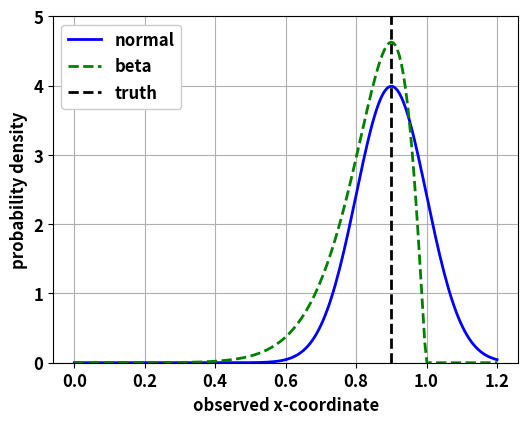

Recreate this plot in Python.
#!/usr/bin/env python3
# -*- coding: utf-8 -*-
"""
Created on Thu Jun 27 10:35:39 2024

@author: ivo
"""

import numpy as np
from scipy.stats import norm, beta 
from scipy.optimize import fsolve
import matplotlib.pyplot as plt
import matplotlib as mpl 


# Default settings for layout.
mpl.rcParams['lines.linewidth'] = 2
mpl.rcParams['font.weight'] = 'bold'
mpl.rcParams['axes.labelweight'] = 'bold'
mpl.rcParams['font.size'] = 12

y, sig = .9, .1

fitfunc = lambda par : np.array([(par[0]-1)/(np.sum(par)-2) - (.5*y+.5),
                                 np.prod(par)/np.sum(par)**2/(np.sum(par)+1)-sig**2*.5**2])
par = fsolve(fitfunc, np.array([2,2]))

x = np.linspace(0,1.2,200)
pnorm = norm(loc=y,scale=sig).pdf(x)
pbeta = beta(par[0],par[1]).pdf(.5*x+.5)*.5

fig = plt.figure(figsize=(6,4.5))
ax = fig.subplots(1,1)

ax.plot(x,pnorm,'b-',label='normal')
ax.plot(x,pbeta,'g--',label='beta')
ax.plot([y,y],[0,5],'k--',label='truth')
ax.grid()
ax.set_ylim(0,5)
ax.set_xlabel('observed x-coordinate')
ax.set_ylabel('probability density')
ax.legend(loc='upper left',framealpha=1)
fig.savefig('beta_distribution.png',dpi=400)
